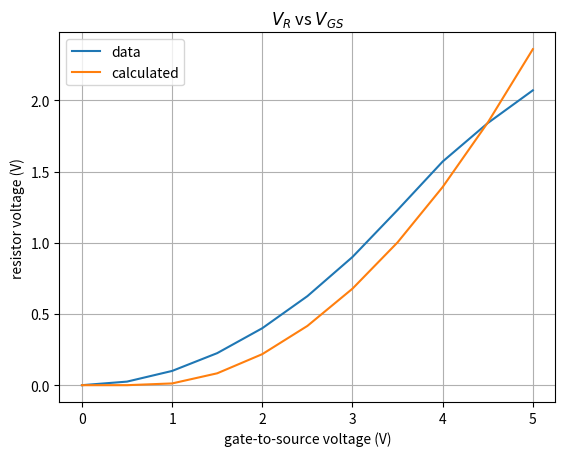

Write the Python code that produced this figure.
from matplotlib import pyplot as plt
import numpy as np
#Resistor voltage measured/simulated data
VR_data = [1.00E-07, 2.50E-02, 1.00E-01, 2.25E-01, 4.00E-01, 6.25E-01, \
            9.00E-01, 1.23E+00, 1.57E+00, 1.84E+00, 2.07E+00]
#gate-to-source voltage sweep  
VGS = [0.0, 0.5, 1.0, 1.5, 2.0, 2.5, 3.0, 3.5, 4.0, 4.5, 5.0]
#fixed parameters
VDS = 5         #drain-to-source voltage  
VT = 0.69       #treshold voltage (for silicon)
beta = 4.5e-6   #transistor's beta 
rsq = 25        #sheet resistance, ohms per square
#transistor variables
W = 15e-6        #gate width
L = 0.6e-6      #gate length
print('W: '+str(round(1e6*W,1))+'μm\t'+'L: '+str(round(1e6*L,1))+'μm')
#resistor
m = 12          #resistor squares per line
n = 13 
nd = (n+1)/2         #resistor lines
R = 25*((m*nd)+(nd-1)-((1/3)*(nd-1)*2))        # R(rsq, m, n)
print("R:", R, 'Ω')
#transistor's drain current I_D (for each V_GS value)
#resistor voltage V_R = I_D * R


VR = []
for i in range(len(VGS)):
    if VGS[i] <= VT:
        ID = 0.0
    else:
        ID = (beta/2)*(W/L)*((VGS[i]-VT)**2)*(1 + 0.01*VDS)
    VR.append(R*ID)
# mean square error
MSE = (1/len(VR_data))*(sum((np.array(VR_data)-np.array(VR))**2))
print("mean sq error: ", round(MSE, 7))
plt.figure(1)
plt.plot(VGS,VR_data)
plt.plot(VGS,VR)
plt.grid()
plt.legend(['data','calculated'])
plt.title('$V_R$ vs $V_{GS}$')
plt.ylabel('resistor voltage (V)')
plt.xlabel('gate-to-source voltage (V)')
plt.show()